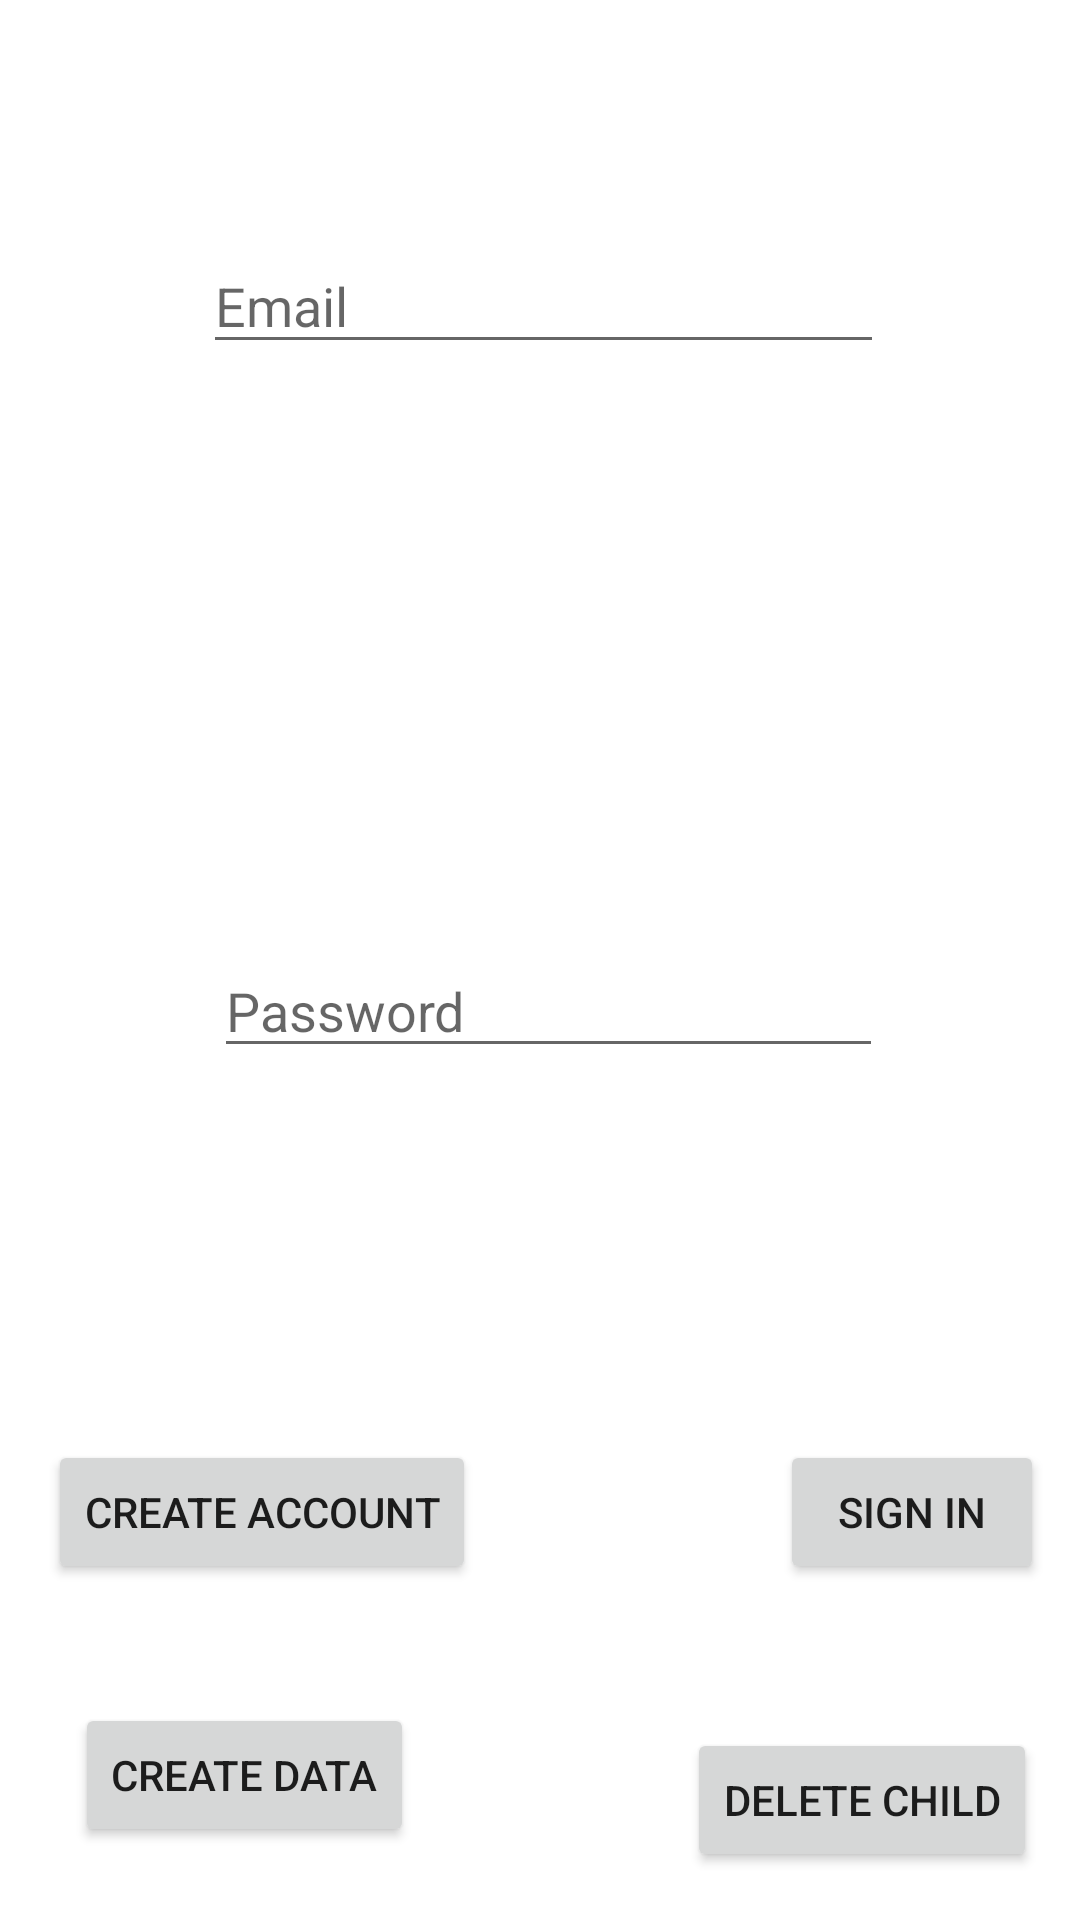

Layout XML and referenced resources for this Android screen:
<!-- AndroidManifest.xml: application theme Theme.Kvaldarbs -->
<!-- res/layout/activity_main.xml -->
<?xml version="1.0" encoding="utf-8"?>
<androidx.constraintlayout.widget.ConstraintLayout xmlns:android="http://schemas.android.com/apk/res/android"
    xmlns:app="http://schemas.android.com/apk/res-auto"
    xmlns:tools="http://schemas.android.com/tools"
    android:layout_width="match_parent"
    android:layout_height="match_parent"
    tools:context=".MainActivity">

    <Button
        android:id="@+id/createall"
        android:layout_width="wrap_content"
        android:layout_height="wrap_content"
        android:text="Create data"
        app:layout_constraintBottom_toBottomOf="parent"
        app:layout_constraintEnd_toEndOf="parent"
        app:layout_constraintHorizontal_bias="0.101"
        app:layout_constraintStart_toStartOf="parent"
        app:layout_constraintTop_toTopOf="parent"
        app:layout_constraintVertical_bias="0.959" />

    <Button
        android:id="@+id/deletechild"
        android:layout_width="wrap_content"
        android:layout_height="wrap_content"
        android:layout_marginBottom="16dp"
        android:text="Delete child"
        app:layout_constraintBottom_toBottomOf="parent"
        app:layout_constraintEnd_toEndOf="parent"
        app:layout_constraintHorizontal_bias="0.941"
        app:layout_constraintStart_toStartOf="parent" />

    <EditText
        android:id="@+id/fieldEmail"
        android:layout_width="227dp"
        android:layout_height="42dp"
        android:layout_weight="1"
        android:hint="Email"
        android:inputType="textEmailAddress"
        app:layout_constraintBottom_toTopOf="@+id/fieldPassword"
        app:layout_constraintEnd_toEndOf="parent"
        app:layout_constraintHorizontal_bias="0.51"
        app:layout_constraintStart_toStartOf="parent"
        app:layout_constraintTop_toTopOf="parent"
        app:layout_constraintVertical_bias="0.29" />

    <EditText
        android:id="@+id/fieldPassword"
        android:layout_width="223dp"
        android:layout_height="40dp"
        android:layout_marginBottom="124dp"
        android:layout_weight="1"
        android:hint="Password"
        android:inputType="textPassword"
        app:layout_constraintBottom_toTopOf="@+id/emailCreateAccountButton"
        app:layout_constraintEnd_toEndOf="parent"
        app:layout_constraintHorizontal_bias="0.521"
        app:layout_constraintStart_toStartOf="parent" />

    <Button
        android:id="@+id/emailSignInButton"
        android:layout_width="0dp"
        android:layout_height="wrap_content"
        android:layout_marginEnd="12dp"
        android:layout_marginBottom="48dp"
        android:layout_weight="1"
        android:text="sign in"
        app:layout_constraintBottom_toTopOf="@+id/deletechild"
        app:layout_constraintEnd_toEndOf="parent" />

    <Button
        android:id="@+id/emailCreateAccountButton"
        android:layout_width="0dp"
        android:layout_height="wrap_content"
        android:layout_marginStart="16dp"
        android:layout_weight="1"
        android:text="create account"
        app:layout_constraintBaseline_toBaselineOf="@+id/emailSignInButton"
        app:layout_constraintStart_toStartOf="parent" />


</androidx.constraintlayout.widget.ConstraintLayout>
<!-- resources referenced by this layout -->
<resources>
  <style name="Theme.Kvaldarbs" parent="Theme.MaterialComponents.DayNight.DarkActionBar">
          
          <item name="colorPrimary">@color/purple_500</item>
          <item name="colorPrimaryVariant">@color/purple_700</item>
          <item name="colorOnPrimary">@color/white</item>
          
          <item name="colorSecondary">@color/teal_200</item>
          <item name="colorSecondaryVariant">@color/teal_700</item>
          <item name="colorOnSecondary">@color/black</item>
          
          <item name="android:statusBarColor" tools:targetApi="l">?attr/colorPrimaryVariant</item>
          
      </style>
  <color name="purple_500">#E3B81E</color>
  <color name="purple_700">#E3B81E</color>
  <color name="white">#FFFFFFFF</color>
  <color name="teal_200">#FF03DAC5</color>
  <color name="teal_700">#FF018786</color>
  <color name="black">#FF000000</color>
</resources>
